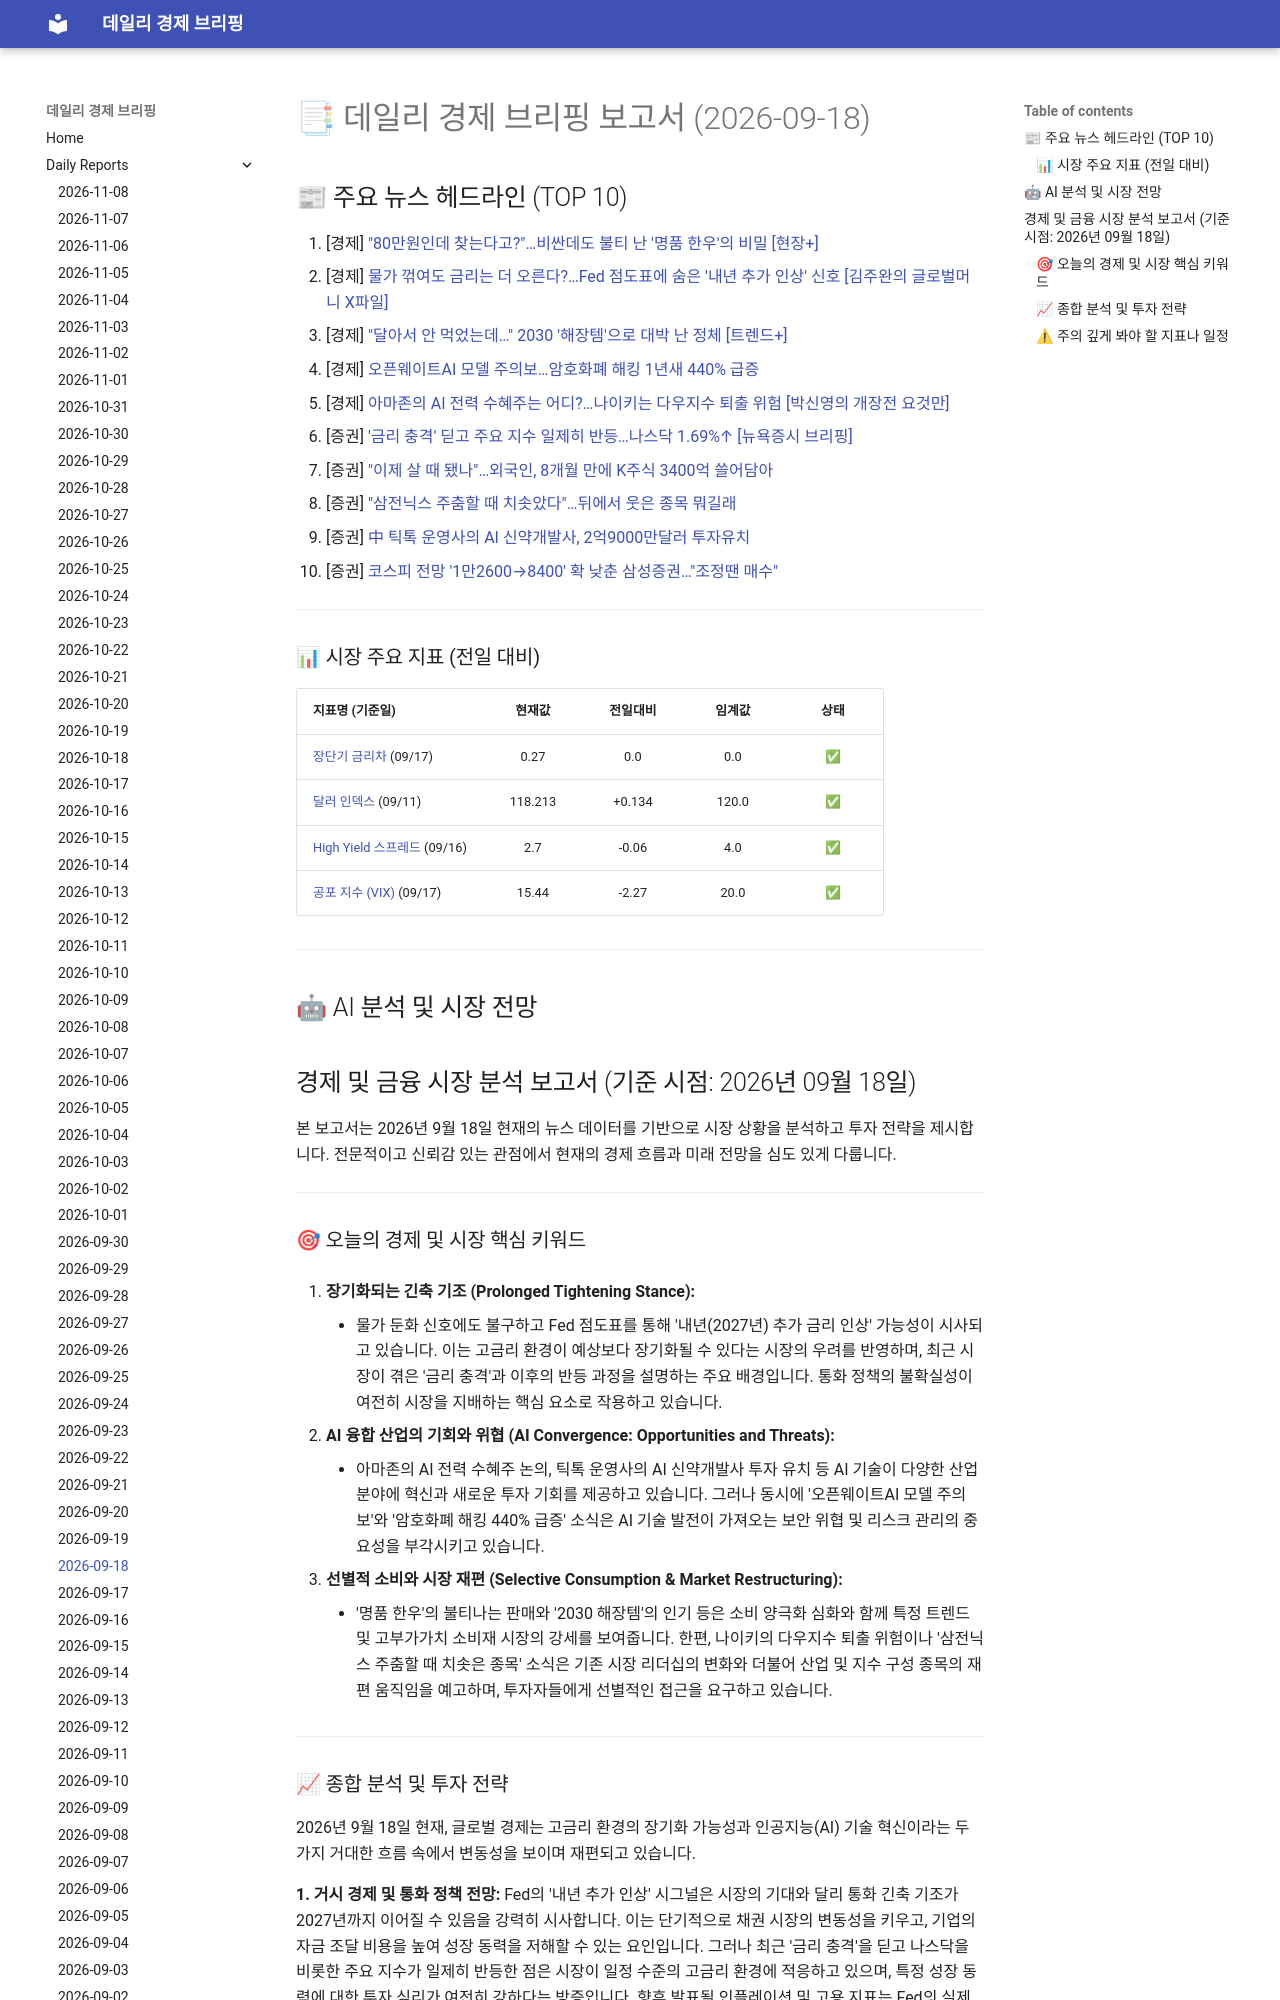

repository: 4610162/daily_news · page: reports/2026-09-18/index.html · generator: mkdocs

# 📑 데일리 경제 브리핑 보고서 (2026-09-18)

## 📰 주요 뉴스 헤드라인 (TOP 10)
1. [경제] ["80만원인데 찾는다고?"…비싼데도 불티 난 '명품 한우'의 비밀 [현장+]](https://www.hankyung.com/article/202609171542g)
2. [경제] [물가 꺾여도 금리는 더 오른다?…Fed 점도표에 숨은 '내년 추가 인상' 신호 [김주완의 글로벌머니 X파일]](https://www.hankyung.com/article/202609171629i)
3. [경제] ["달아서 안 먹었는데…" 2030 '해장템'으로 대박 난 정체 [트렌드+]](https://www.hankyung.com/article/202609171684g)
4. [경제] [오픈웨이트AI 모델 주의보…암호화폐 해킹 1년새 440% 급증](https://www.hankyung.com/article/202609182447i)
5. [경제] [아마존의 AI 전력 수혜주는 어디?…나이키는 다우지수 퇴출 위험 [박신영의 개장전 요것만]](https://www.hankyung.com/article/202609172432i)
6. [증권] ['금리 충격' 딛고 주요 지수 일제히 반등…나스닥 1.69%↑ [뉴욕증시 브리핑]](https://www.hankyung.com/article/2026091825586)
7. [증권] ["이제 살 때 됐나"…외국인, 8개월 만에 K주식 3400억 쓸어담아](https://www.hankyung.com/article/2026091716686)
8. [증권] ["삼전닉스 주춤할 때 치솟았다"…뒤에서 웃은 종목 뭐길래](https://www.hankyung.com/article/2026091720841)
9. [증권] [中 틱톡 운영사의 AI 신약개발사, 2억9000만달러 투자유치](https://www.hankyung.com/article/202609172087i)
10. [증권] [코스피 전망 '1만2600→8400' 확 낮춘 삼성증권…"조정땐 매수"](https://www.hankyung.com/article/202609172236i)

---

### 📊 시장 주요 지표 (전일 대비)
| 지표명 (기준일) | 현재값 | 전일대비 | 임계값 | 상태 |
| :--- | :---: | :---: | :---: | :---: |
| [장단기 금리차](https://fred.stlouisfed.org/series/T10Y2Y) (09/17) | 0.27 | 0.0 | 0.0 | ✅ |
| [달러 인덱스](https://fred.stlouisfed.org/series/DTWEXBGS) (09/11) | 118.213 | +0.134 | 120.0 | ✅ |
| [High Yield 스프레드](https://fred.stlouisfed.org/series/BAMLH0A0HYM2) (09/16) | 2.7 | -0.06 | 4.0 | ✅ |
| [공포 지수 (VIX)](https://finance.yahoo.com/quote/%5EVIX) (09/17) | 15.44 | -2.27 | 20.0 | ✅ |



---

## 🤖 AI 분석 및 시장 전망
